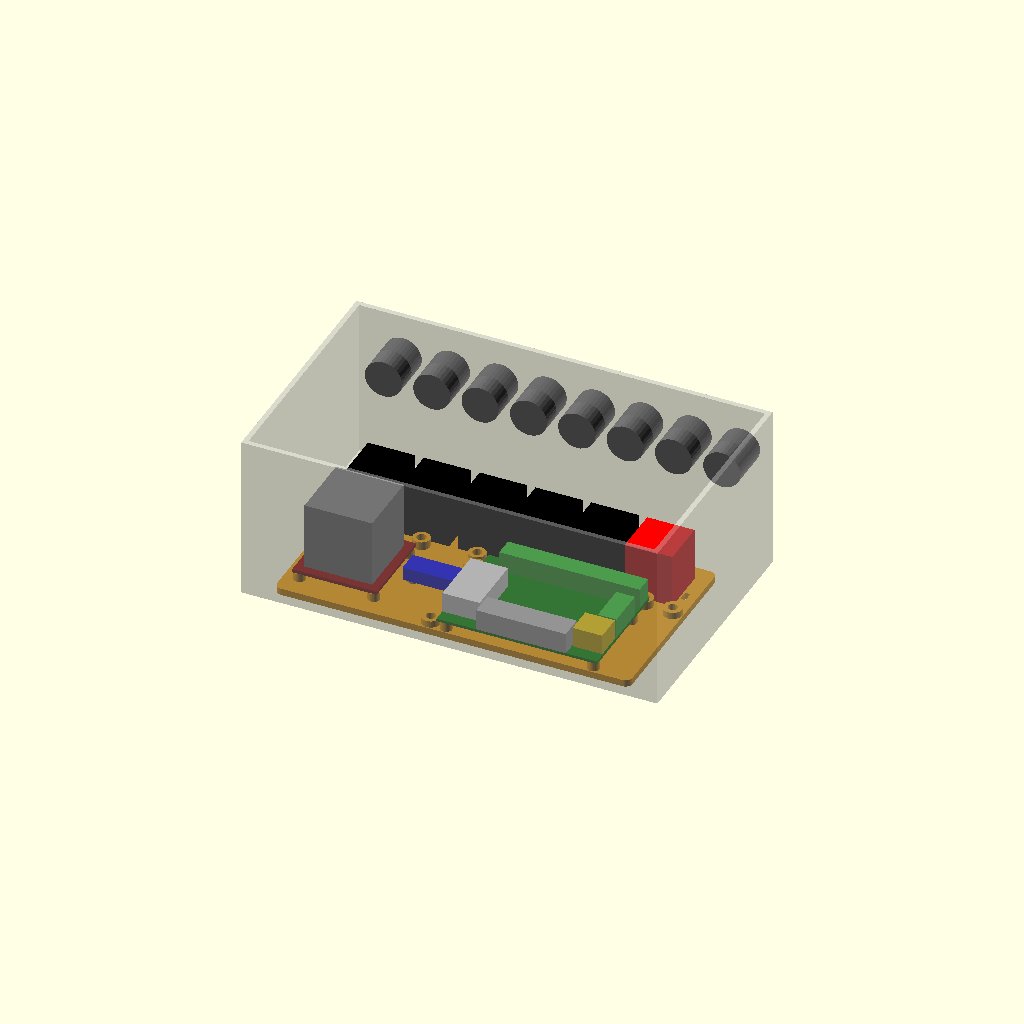
Cell 1: the model at its default parameters.
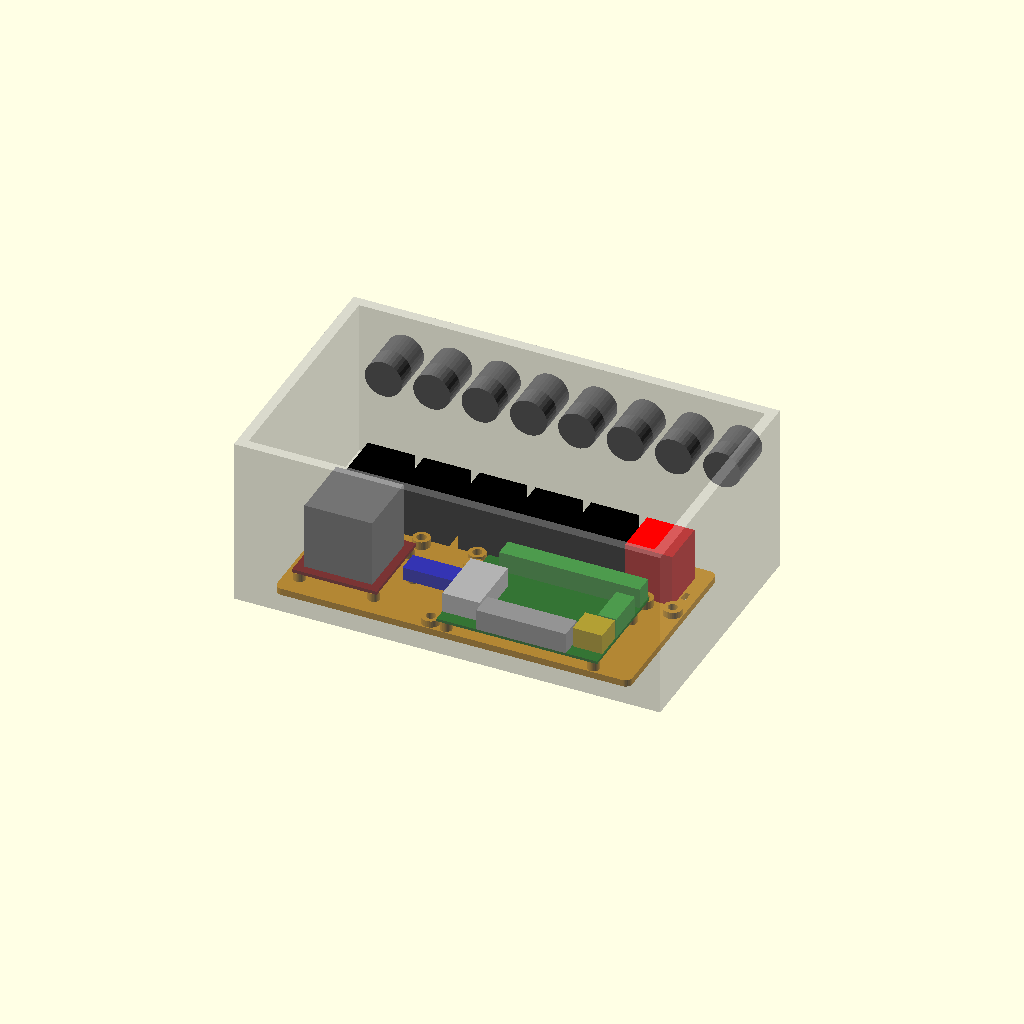
Cell 2 — box_wall set to 6, the other parameters unchanged.
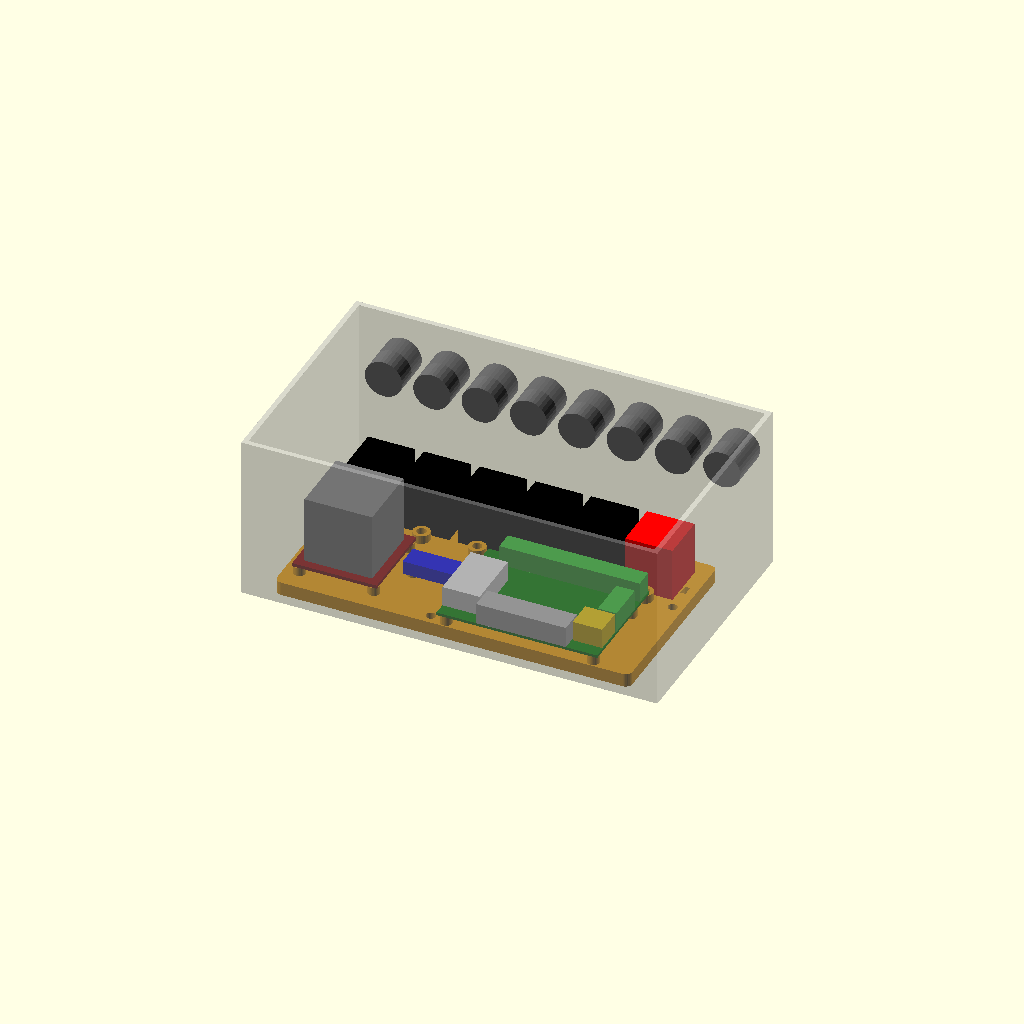
Cell 3 — plate_t set to 8, the other parameters unchanged.
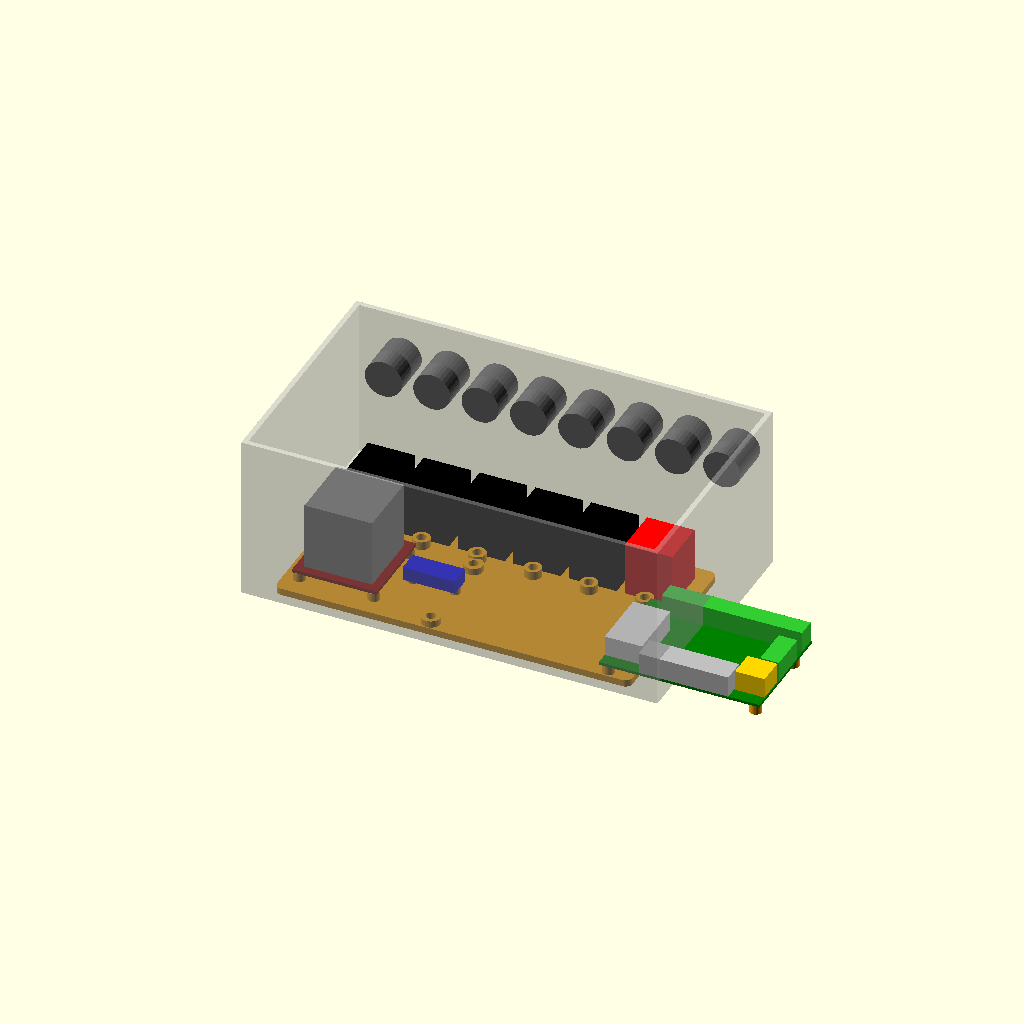
Cell 4: the same model with board_x = 192.
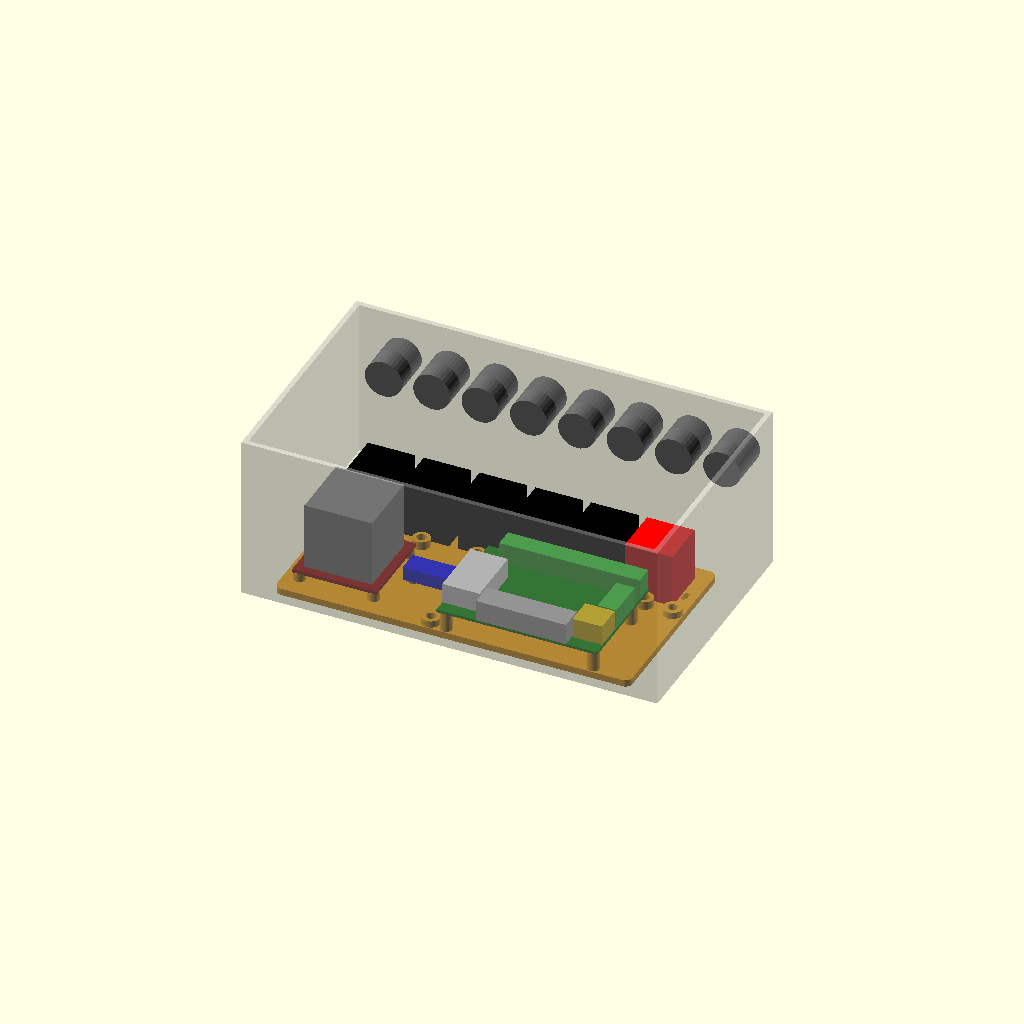
Cell 5: board_standoff = 12 (everything else at default).
One fixed orthographic camera (rotation 55°, 0°, 25°; colour scheme Cornfield) for every cell.
The OpenSCAD source (hardware/enclosures/power_box/power_box.scad):
// Power box: a printed chassis plate inside a commercial ABS junction box (about 250 x 150 x 100 mm
// outside, IP65 class). See BUILD_GUIDE Part 4.8.4/4.8.6 and hardware/enclosures/README.md.
//
// Why a bought box: the contents (power board 95 x 66, BTS7960 module with its heatsink, ACS712,
// six automotive relays in 28 mm sockets, eight cable glands) need about 240 x 140 mm of floor; a
// printed box that size exceeds most printer beds (220 x 220) and would be weaker and leakier than
// an ABS junction box. The printed chassis plate (210 x 112 mm) carries everything and is screwed to
// the box floor from below; the box walls and floor are drilled from 1:1 templates
// (make_templates.py).
//
// Frame: box interior. X along the 240 mm length, Y across from the FRONT wall (Y = 0: the DB-25
// side), Z up from the inside floor. The board's outline and holes come from ../common/boards.scad
// (generated with the KiCad outline), so the standoffs follow the board.
//
// The power board lies component side up with its top edge (DB-25, fuses) against the front wall.
// Seen from above, that is KiCad's view turned 180 degrees: KiCad x runs right-to-left here
// (board_to_plate()), which puts the module headers (KiCad's right edge) on the LEFT, beside the
// BTS7960 and ACS712.
//
//   part = "assembly" | "chassis" | "holes"
//
// *** Measure the box, modules and relay sockets you buy, and correct the lines marked VERIFY ***

include <../common/boards.scad>

part = "assembly";

// --- The box (VERIFY: measure the one you buy) ---------------------------------------------------
box_in = [240, 140, 95];       // interior length, width, depth (to the lid seal)
box_wall = 3;                  // wall and floor thickness

// --- Chassis plate ---------------------------------------------------------------------------------
plate = [210, 112];           // depth follows the 66 mm power board (2026-10-08; was 130 for 80)
plate_t = 4;
plate_xy = [15, 0];            // in box coordinates: centred along X, against the front wall
floor_fix = [[90, 6], [90, 60], [6, 68], [204, 68]];  // M4 from below the box into inserts
fix_boss_h = 8;                // the plate's 4 mm + 4 mm boss above: room for an M4 x 8.1 insert

// Power board (outline and holes from boards.scad)
board_x = 96;                  // plate X of the board's KiCad right edge (it lies flipped, see above)
board_standoff = 6;            // M3 heat-set inserts in 7 mm bosses
function board_to_plate(p) = [board_x + power_board[0] - p[0], p[1]];

// BTS7960 module ("IBT-2", 50 x 50 board): VERIFY the hole positions on yours
bts_xy = [6, 10];              // module's corner on the plate
bts_size = [50, 50];
bts_holes = [[3, 3], [47, 3], [3, 47], [47, 47]];
bts_standoff = 5;
bts_heatsink_h = 40;           // VERIFY: height of the heatsink above the module's board

// ACS712-20A module (31 x 13): VERIFY hole positions (often two 3 mm holes 25 mm apart)
acs_xy = [62, 30];
acs_size = [31, 13];
acs_holes = [[3, 6.5], [28, 6.5]];

// Relay sockets: five signal relays and the 40 A kill relay (the last, red in the assembly),
// automotive "mini" relays in 28 x 28 mm sockets with one M4 mounting tab each (VERIFY).
relay_count = 6;
relay_pitch = 33;
relay_row = [8, 74];           // first socket's corner on the plate: just behind the 66 mm board
relay_size = [28, 28];
relay_tab = [14, -5];          // the tab's hole, relative to the socket's corner

// Cable glands, M16 x 1.5 (cable 4-8 mm), in the rear wall (Y = box_in.y)
// (left to right seen from inside; the battery feed and actuator nearest the kill relay)
glands = ["LiDAR 12 V (M12 lead)", "OBD-II lead (CAN, keep it ~0.5 m)", "brake-light switch",
          "relay contacts to the car's switch wiring", "12 V ACC (switched) in", "E-stop (kill relay coil)",
          "actuator + cable magnet", "12 V battery feed (fused at the battery)"];
gland_d = 16.3;
gland_z = 60;                  // centre height above the inside floor: above the relays (36 mm)
function gland_x(i) = 20 + i * (box_in[0] - 40) / (len(glands) - 1);

// DB-25 (shell size B, right-angle PCB socket with board locks): VERIFY against your connector
db25_shell_h = 12.5;           // shell height above the board
db25_z_on_board = 6.3;         // shell centre above the board's top face
db25_x = plate_xy[0] + board_to_plate([power_board_keeps[0][0] + power_board_keeps[0][2] / 2, 0])[0];
db25_z = plate_t + board_standoff + power_board[2] + db25_z_on_board;

// Vents: slots in the left wall, level with the BTS7960 heatsink
vent_y = [plate_xy[1] + bts_xy[1] + 6, plate_xy[1] + bts_xy[1] + bts_size[1] - 6];  // span along Y
vent_z = plate_t + bts_standoff + 2 + bts_heatsink_h / 2;                          // centre height
vent_slot = [4, 26];

insert_m3 = 4.0;               // M3 x 5.7 brass insert hole (VERIFY the insert's datasheet)
insert_m4 = 5.6;               // M4 x 8.1
$fn = 32;

module boss(h, d = 7, hole = insert_m3, depth = 6) {
    difference() {
        cylinder(d = d, h = h);
        translate([0, 0, h - depth]) cylinder(d = hole, h = depth + 1);
    }
}

// --- Chassis (printed, ASA or PETG) ---------------------------------------------------------------
module chassis() {
    difference() {
        union() {
            linear_extrude(plate_t) offset(4) offset(-4) square(plate);
            for (p = floor_fix) translate(p) cylinder(d = 11, h = fix_boss_h);
        }
        // M4 inserts from below (the screws come up through the box floor)
        for (p = floor_fix) translate([p[0], p[1], -1]) cylinder(d = insert_m4, h = 9.1);
        // cable-tie slots between the relays, and along the board's left edge
        for (i = [0:relay_count]) translate([relay_row[0] - 4 + i * relay_pitch, relay_row[1] + 8, -1])
            cube([3, 6, plate_t + 2]);
        for (y = [20, 50]) translate([board_x - 5, y, -1]) cube([3, 6, plate_t + 2]);
    }
    for (h = power_board_holes) translate(concat(board_to_plate(h), plate_t)) boss(board_standoff);
    for (h = bts_holes) translate([bts_xy[0] + h[0], bts_xy[1] + h[1], plate_t]) boss(bts_standoff);
    for (h = acs_holes) translate([acs_xy[0] + h[0], acs_xy[1] + h[1], plate_t]) boss(4, 6);
    for (i = [0:relay_count - 1])
        translate([relay_row[0] + i * relay_pitch + relay_tab[0], relay_row[1] + relay_tab[1], plate_t])
            boss(5, 10, insert_m4, 5);
}

// --- Assembly (for checking only) -------------------------------------------------------------
module keep(k, z, hgt) {  // a board "keep" box, placed through the flip
    a = board_to_plate([k[0], k[1]]);
    translate([a[0] - k[2], a[1], z]) cube([k[2], k[3], hgt]);
}

module assembly() {
    %difference() {
        translate([-box_wall, -box_wall, -box_wall]) cube(box_in + [2 * box_wall, 2 * box_wall, box_wall]);
        cube(box_in + [0, 0, 1]);
    }
    translate([plate_xy[0], plate_xy[1], 0]) {
        color("orange") chassis();
        zb = plate_t + board_standoff;
        color("green") translate([board_x, 0, zb]) cube(power_board);
        color("silver") keep(power_board_keeps[0], zb + power_board[2], db25_shell_h);
        color("gold") keep(power_board_keeps[1], zb + power_board[2], 12);
        color("limegreen") keep(power_board_keeps[2], zb + power_board[2], 12);
        color("white") keep(power_board_keeps[3], zb + power_board[2], 12);
        color("limegreen") keep(power_board_keeps[4], zb + power_board[2], 12);
        color("darkred") translate([bts_xy[0], bts_xy[1], plate_t + bts_standoff]) cube([bts_size[0], bts_size[1], 2]);
        color("gray") translate([bts_xy[0] + 5, bts_xy[1] + 5, plate_t + bts_standoff + 2])
            cube([40, 40, bts_heatsink_h]);
        color("blue") translate([acs_xy[0], acs_xy[1], plate_t + 4]) cube([acs_size[0], acs_size[1], 8]);
        for (i = [0:relay_count - 1])
            color(i == relay_count - 1 ? "red" : "black")
                translate([relay_row[0] + i * relay_pitch, relay_row[1], plate_t]) cube([relay_size[0], relay_size[1], 32]);
    }
    for (i = [0:len(glands) - 1])
        color("dimgray") translate([gland_x(i), box_in[1] - 12, gland_z]) rotate([-90, 0, 0])
            cylinder(d = 22, h = 12 + box_wall + 10);
}

// --- Hole lists for the drilling templates (make_templates.py) ---------------------------------
// Each wall is drawn as seen from OUTSIDE the box, origin at its bottom-left outside corner; the
// floor is drawn as seen from INSIDE (lay the template on the floor, front wall at the bottom).
module holes_echo() {
    W = box_wall;
    L = box_in[0] + 2 * W;
    D = box_in[1] + 2 * W;
    H = box_in[2] + W;
    echo(str("PANEL,front_wall,", L, ",", H, ",front wall (DB-25), seen from outside"));
    echo(str("DSUB,front_wall,", db25_x + W, ",", db25_z + W, ",DB-25 to the pod: VERIFY the shell against the cut-out"));
    echo(str("PANEL,rear_wall,", L, ",", H, ",rear wall (cable glands), seen from outside"));
    for (i = [0:len(glands) - 1])  // seen from outside the rear, X runs right-to-left
        echo(str("HOLE,rear_wall,", box_in[0] - gland_x(i) + W, ",", gland_z + W, ",", gland_d,
                 ",M16 gland: ", glands[i]));
    echo(str("PANEL,left_wall,", D, ",", H, ",left wall (vents by the BTS7960 heatsink), seen from outside"));
    n = 6;
    for (k = [0:n - 1])  // seen from outside the left wall, Y runs right-to-left
        echo(str("SLOT,left_wall,", box_in[1] - (vent_y[0] + k * (vent_y[1] - vent_y[0]) / (n - 1)) + W, ",",
                 vent_z + W, ",", vent_slot[0], ",", vent_slot[1], ",vent slot"));
    echo(str("PANEL,floor,", box_in[0], ",", box_in[1], ",box floor, seen from INSIDE with the front wall at the bottom (or mark through the printed chassis)"));
    for (p = floor_fix)
        echo(str("HOLE,floor,", plate_xy[0] + p[0], ",", plate_xy[1] + p[1], ",4.5,M4 to the chassis insert"));
}

if (part == "holes") holes_echo();
else if (part == "assembly") assembly();
else if (part == "chassis") chassis();
Parameter table extracted from the source (name, type, default, range or options):
part: string, default "assembly"
box_in: vector, default [240, 140, 95]
box_wall: number, default 3
plate: vector, default [210, 112]
plate_t: number, default 4
plate_xy: vector, default [15, 0]
fix_boss_h: number, default 8
board_x: number, default 96
board_standoff: number, default 6
